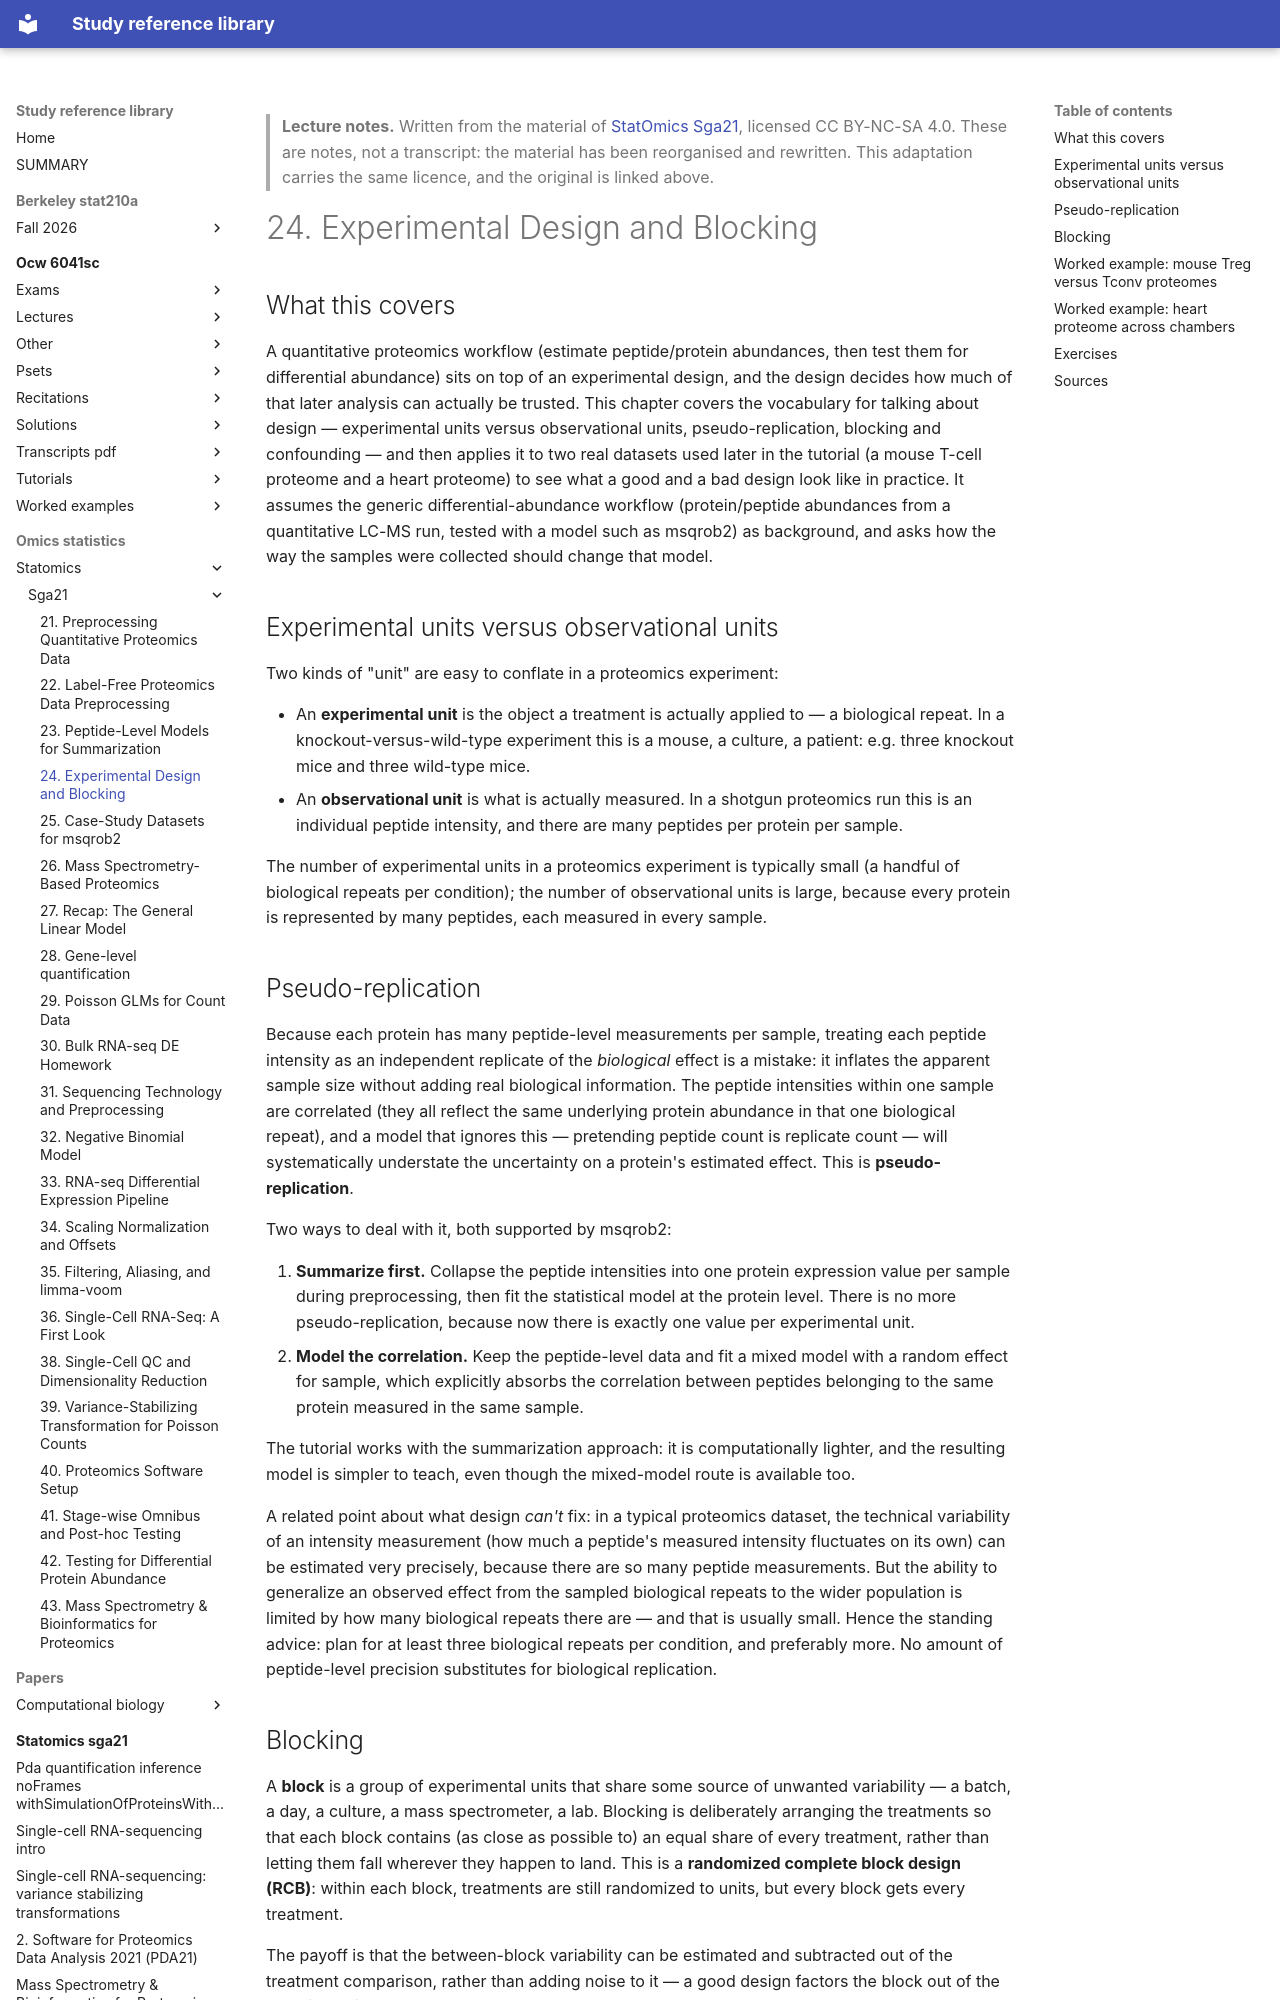

repository: Claptar/knowledge-base-library · page: omics-statistics/statomics/sga21/24-experimental-design-and-blocking/index.html · generator: mkdocs

---
title: "24. Experimental Design and Blocking"
course: "StatOmics Sga21"
chapter: 24
source: "https://github.com/statOmics/SGA21"
licence: "CC BY-NC-SA 4.0"
written: "2026-09-20"
---

> **Lecture notes.** Written from the material of [StatOmics Sga21](https://github.com/statOmics/SGA21), licensed CC BY-NC-SA 4.0. These are notes, not a transcript: the material has been reorganised and rewritten. This adaptation carries the same licence, and the original is linked above.

# 24. Experimental Design and Blocking

## What this covers

A quantitative proteomics workflow (estimate peptide/protein abundances, then test them for
differential abundance) sits on top of an experimental design, and the design decides how much of
that later analysis can actually be trusted. This chapter covers the vocabulary for talking about
design — experimental units versus observational units, pseudo-replication, blocking and
confounding — and then applies it to two real datasets used later in the tutorial (a mouse T-cell
proteome and a heart proteome) to see what a good and a bad design look like in practice. It assumes
the generic differential-abundance workflow (protein/peptide abundances from a quantitative LC-MS
run, tested with a model such as msqrob2) as background, and asks how the way the samples were
collected should change that model.

## Experimental units versus observational units

Two kinds of "unit" are easy to conflate in a proteomics experiment:

- An **experimental unit** is the object a treatment is actually applied to — a biological repeat.
  In a knockout-versus-wild-type experiment this is a mouse, a culture, a patient: e.g. three
  knockout mice and three wild-type mice.
- An **observational unit** is what is actually measured. In a shotgun proteomics run this is an
  individual peptide intensity, and there are many peptides per protein per sample.

The number of experimental units in a proteomics experiment is typically small (a handful of
biological repeats per condition); the number of observational units is large, because every
protein is represented by many peptides, each measured in every sample.

## Pseudo-replication

Because each protein has many peptide-level measurements per sample, treating each peptide
intensity as an independent replicate of the *biological* effect is a mistake: it inflates the
apparent sample size without adding real biological information. The peptide intensities within
one sample are correlated (they all reflect the same underlying protein abundance in that one
biological repeat), and a model that ignores this — pretending peptide count is replicate count —
will systematically understate the uncertainty on a protein's estimated effect. This is
**pseudo-replication**.

Two ways to deal with it, both supported by msqrob2:

1. **Summarize first.** Collapse the peptide intensities into one protein expression value per
   sample during preprocessing, then fit the statistical model at the protein level. There is no
   more pseudo-replication, because now there is exactly one value per experimental unit.
2. **Model the correlation.** Keep the peptide-level data and fit a mixed model with a random
   effect for sample, which explicitly absorbs the correlation between peptides belonging to the
   same protein measured in the same sample.

The tutorial works with the summarization approach: it is computationally lighter, and the
resulting model is simpler to teach, even though the mixed-model route is available too.

A related point about what design *can't* fix: in a typical proteomics dataset, the technical
variability of an intensity measurement (how much a peptide's measured intensity fluctuates on
its own) can be estimated very precisely, because there are so many peptide measurements. But the
ability to generalize an observed effect from the sampled biological repeats to the wider
population is limited by how many biological repeats there are — and that is usually small. Hence
the standing advice: plan for at least three biological repeats per condition, and preferably more.
No amount of peptide-level precision substitutes for biological replication.
